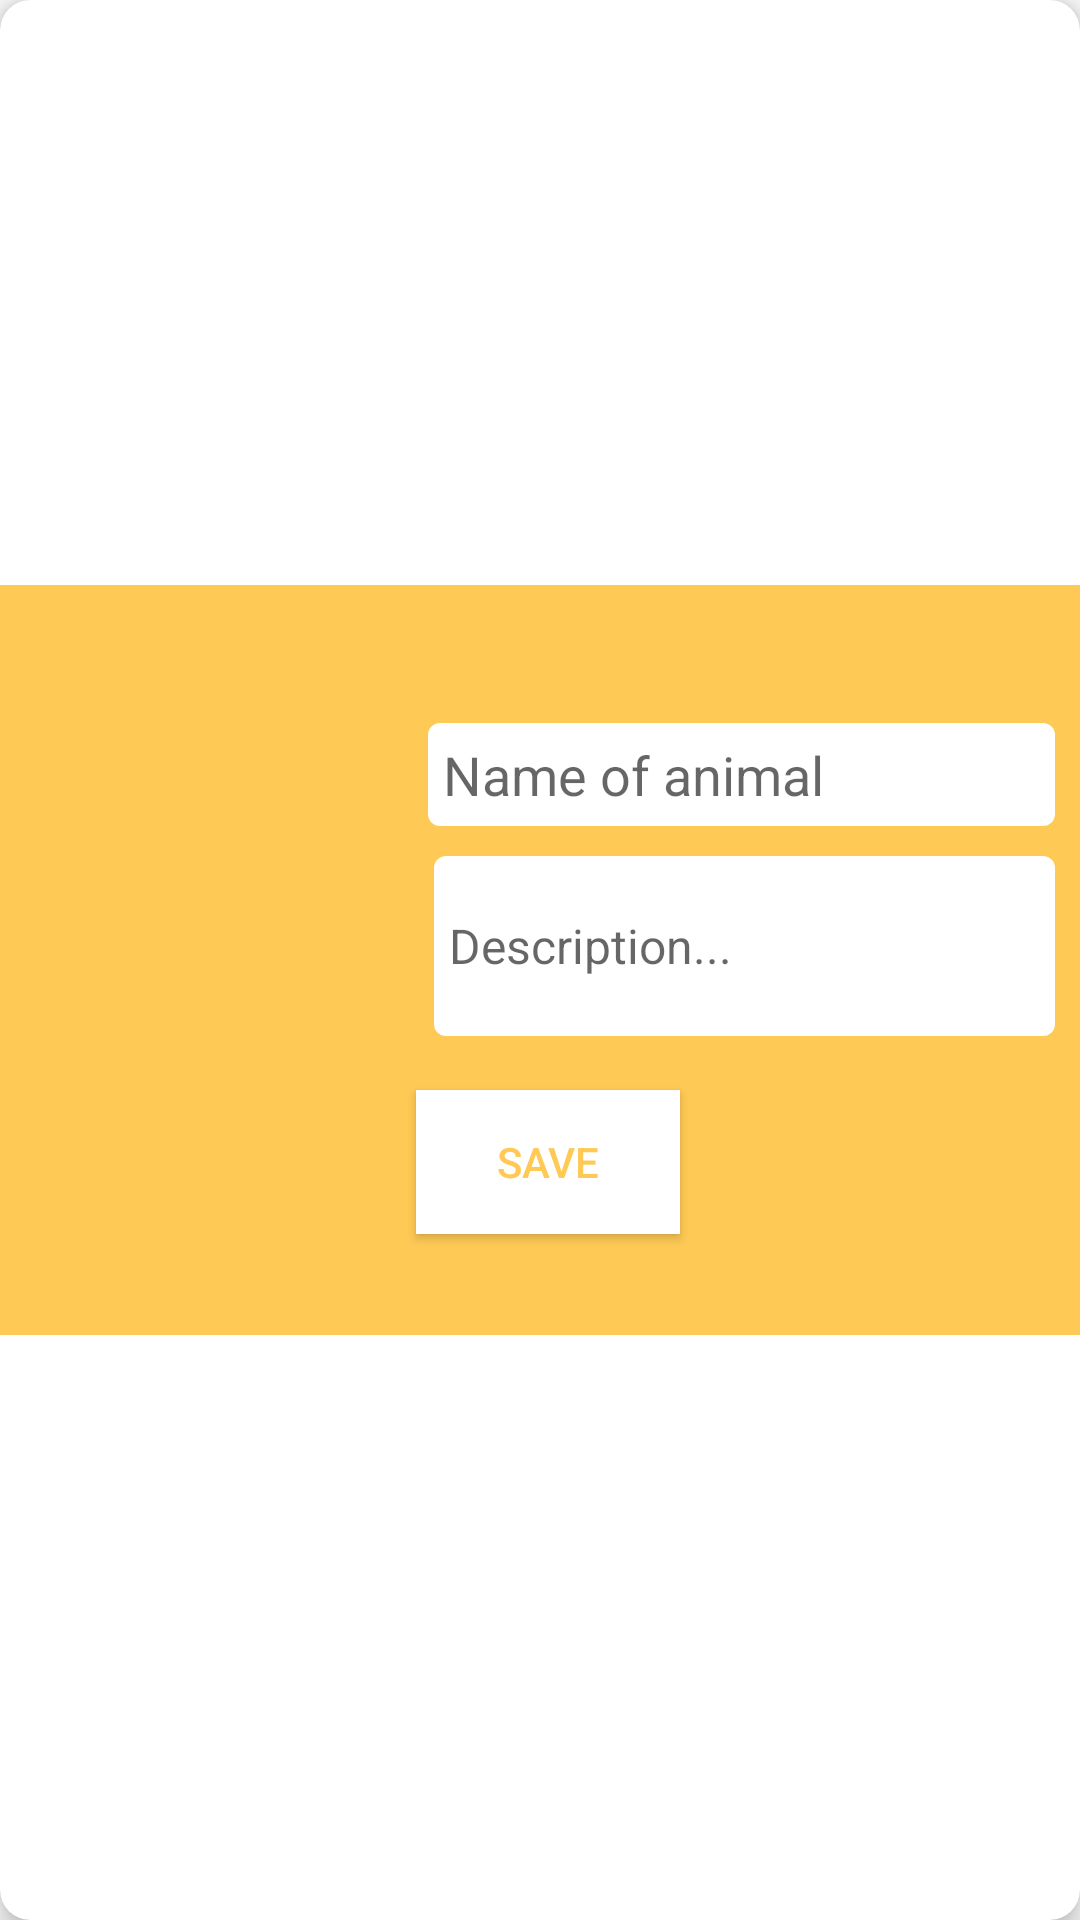

Produce the Android XML layout that renders to this screen, including the resource entries it uses.
<!-- AndroidManifest.xml: application theme AppTheme -->
<!-- res/layout/activity_edit_text.xml -->
<?xml version="1.0" encoding="utf-8"?>
<android.support.v7.widget.CardView xmlns:android="http://schemas.android.com/apk/res/android"
    xmlns:app="http://schemas.android.com/apk/res-auto"
    xmlns:tools="http://schemas.android.com/tools"
    android:layout_width="match_parent"
    android:layout_height="match_parent"
    app:cardCornerRadius="10dp"
    app:cardElevation="5dp"
    android:layout_margin="16dp"

    tools:context=".Edit_Text">

    <RelativeLayout
        android:layout_width="375dp"
        android:layout_height="250dp"
        android:background="@color/colorPrimary"
        android:padding="16dp"
        android:layout_gravity="center">

        <ImageView
            android:id="@+id/pet_edit_img"
            android:layout_width="120dp"
            android:layout_height="120dp"
            android:src="@drawable/assensian_dog" />

        <EditText
            android:id="@+id/pet_edit_name"
            android:layout_width="match_parent"
            android:layout_height="wrap_content"
            android:layout_marginLeft="14dp"
            android:layout_marginTop="30dp"
            android:padding="5dp"
            android:layout_toRightOf="@id/pet_edit_img"
            android:background="@drawable/curved_box"
            android:hint="Name of animal" />

        <EditText
            android:id="@+id/pet_edit_description"
            android:layout_width="match_parent"
            android:layout_height="60dp"
            android:layout_below="@id/pet_edit_name"
            android:layout_marginLeft="16dp"
            android:padding="5dp"
            android:layout_marginTop="10dp"
            android:layout_toRightOf="@id/pet_edit_img"
            android:background="@drawable/curved_box"
            android:hint="Description..."
            android:textSize="16sp" />

        <Button
            android:id="@+id/save"
            android:layout_width="wrap_content"
            android:layout_height="wrap_content"
            android:layout_below="@id/pet_edit_description"
            android:layout_marginLeft="130dp"
            android:layout_marginTop="18dp"
            android:background="@color/white"
            android:text="SAVE"
            android:textColor="@color/colorPrimary" />

    </RelativeLayout>

</android.support.v7.widget.CardView>
<!-- resources referenced by this layout -->
<resources>
  <color name="colorPrimary">#FFC955</color>
  <color name="white">#FFFFFF</color>
  <!-- drawable curved_box (drawable) -->
  <?xml version="1.0" encoding="utf-8"?>
  <shape xmlns:android="http://schemas.android.com/apk/res/android" android:shape="rectangle">
  
      <solid
          android:color="@color/white" />
  
      <corners
          android:radius="4dp"/>
  
  </shape>
  <style name="AppTheme" parent="Theme.AppCompat.Light.DarkActionBar">
          
          <item name="colorPrimary">@color/colorPrimary</item>
          <item name="colorPrimaryDark">@color/colorPrimaryDark</item>
          <item name="colorAccent">@color/colorAccent</item>
      </style>
  <color name="colorPrimaryDark">#FF9800</color>
  <color name="colorAccent">#D81B60</color>
</resources>
